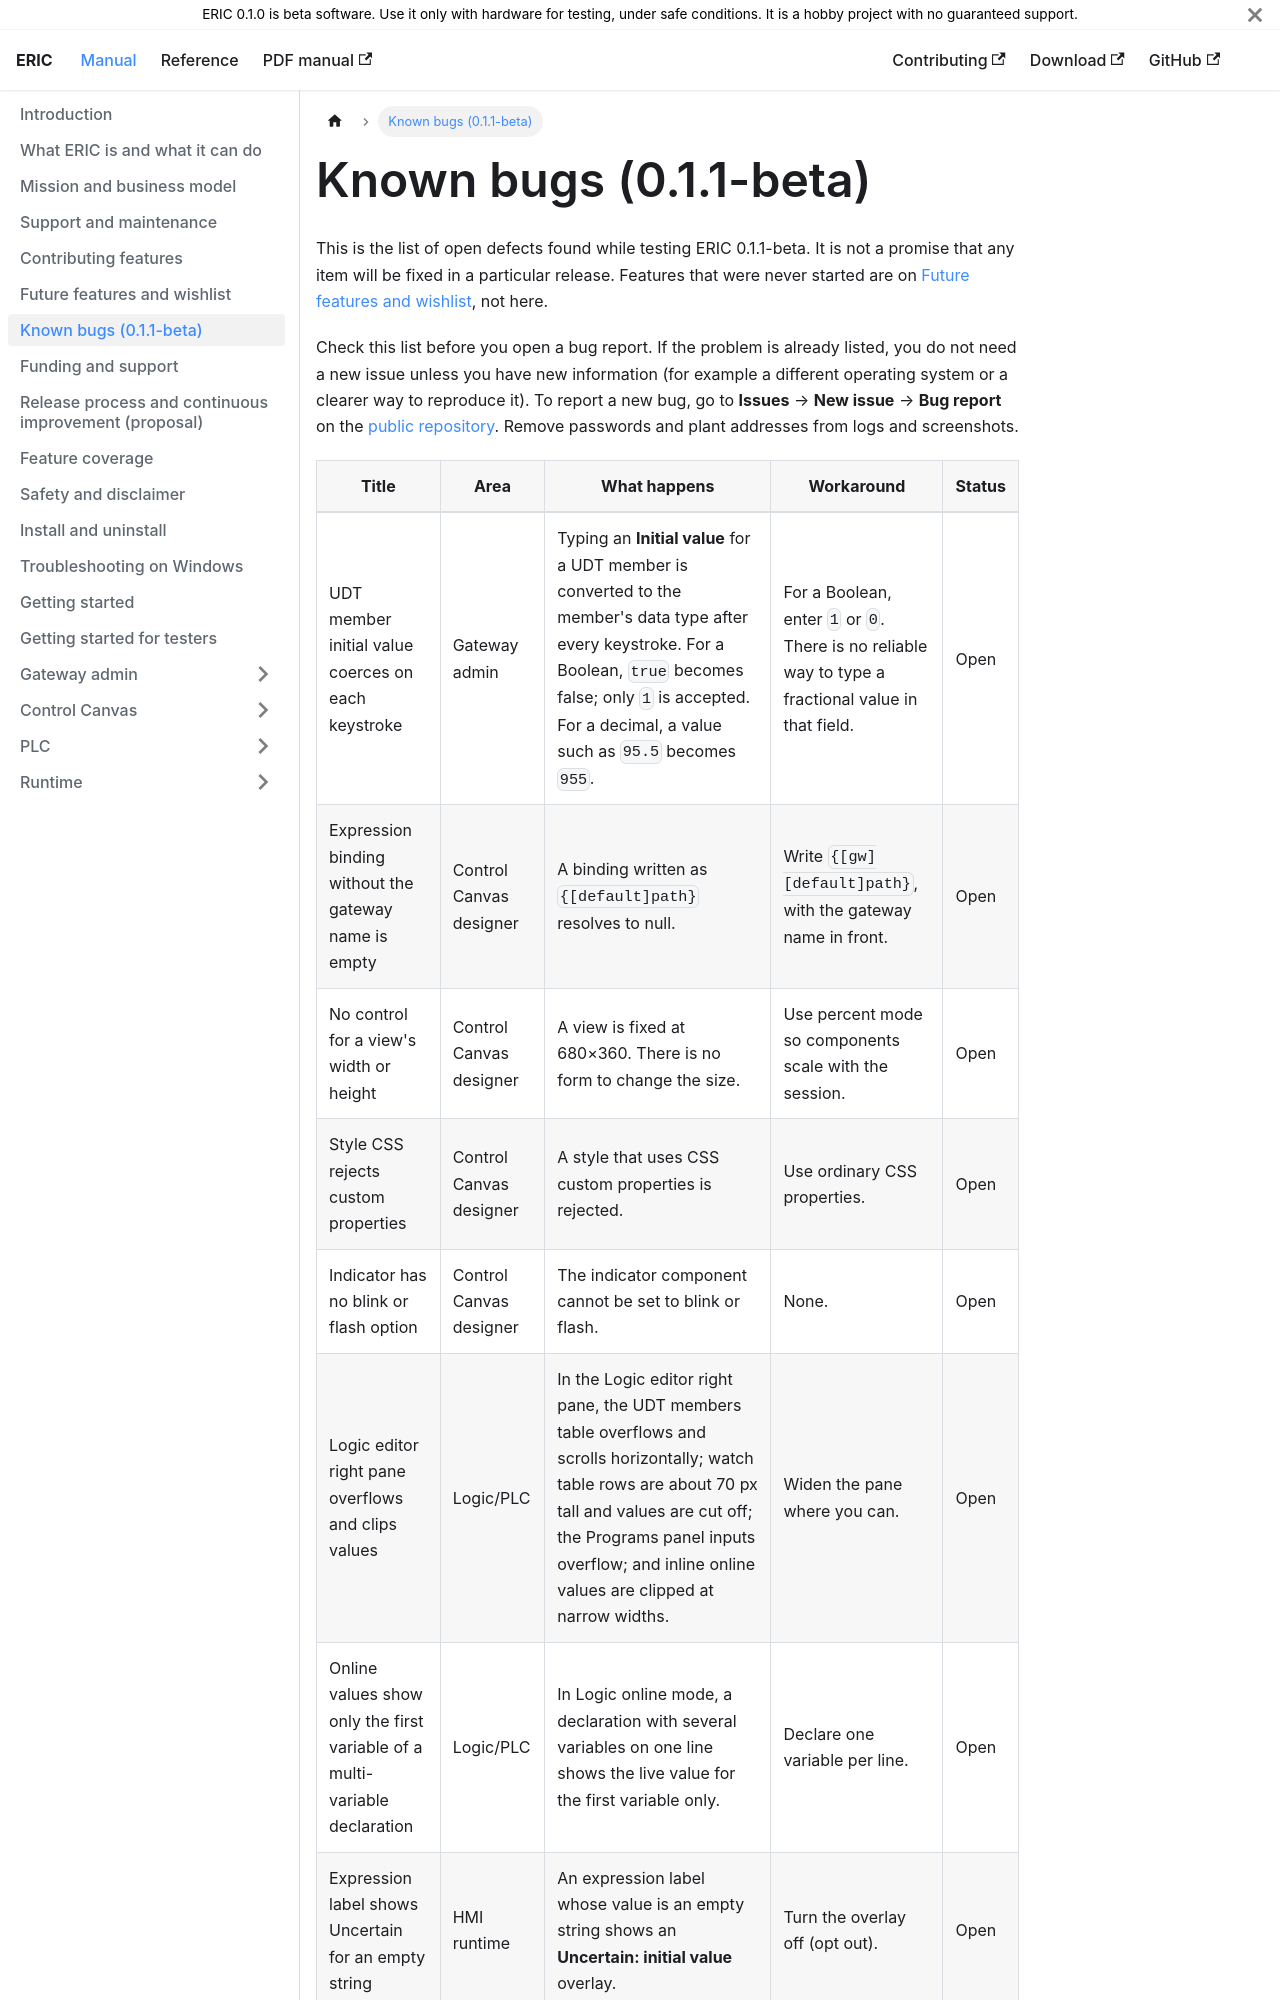

repository: neh773/eric-platform · page: manual/known-bugs/index.html · generator: docusaurus

# Known bugs (0.1.1-beta)

This is the list of open defects found while testing ERIC 0.1.1-beta. It is not a promise that any item will be fixed in a particular release. Features that were never started are on [Future features and wishlist](wishlist.md), not here.

Check this list before you open a bug report. If the problem is already listed, you do not need a new issue unless you have new information (for example a different operating system or a clearer way to reproduce it). To report a new bug, go to **Issues** → **New issue** → **Bug report** on the [public repository](https://github.com/neh773/eric-platform/issues/new?template=bug_report.yml). Remove passwords and plant addresses from logs and screenshots.
